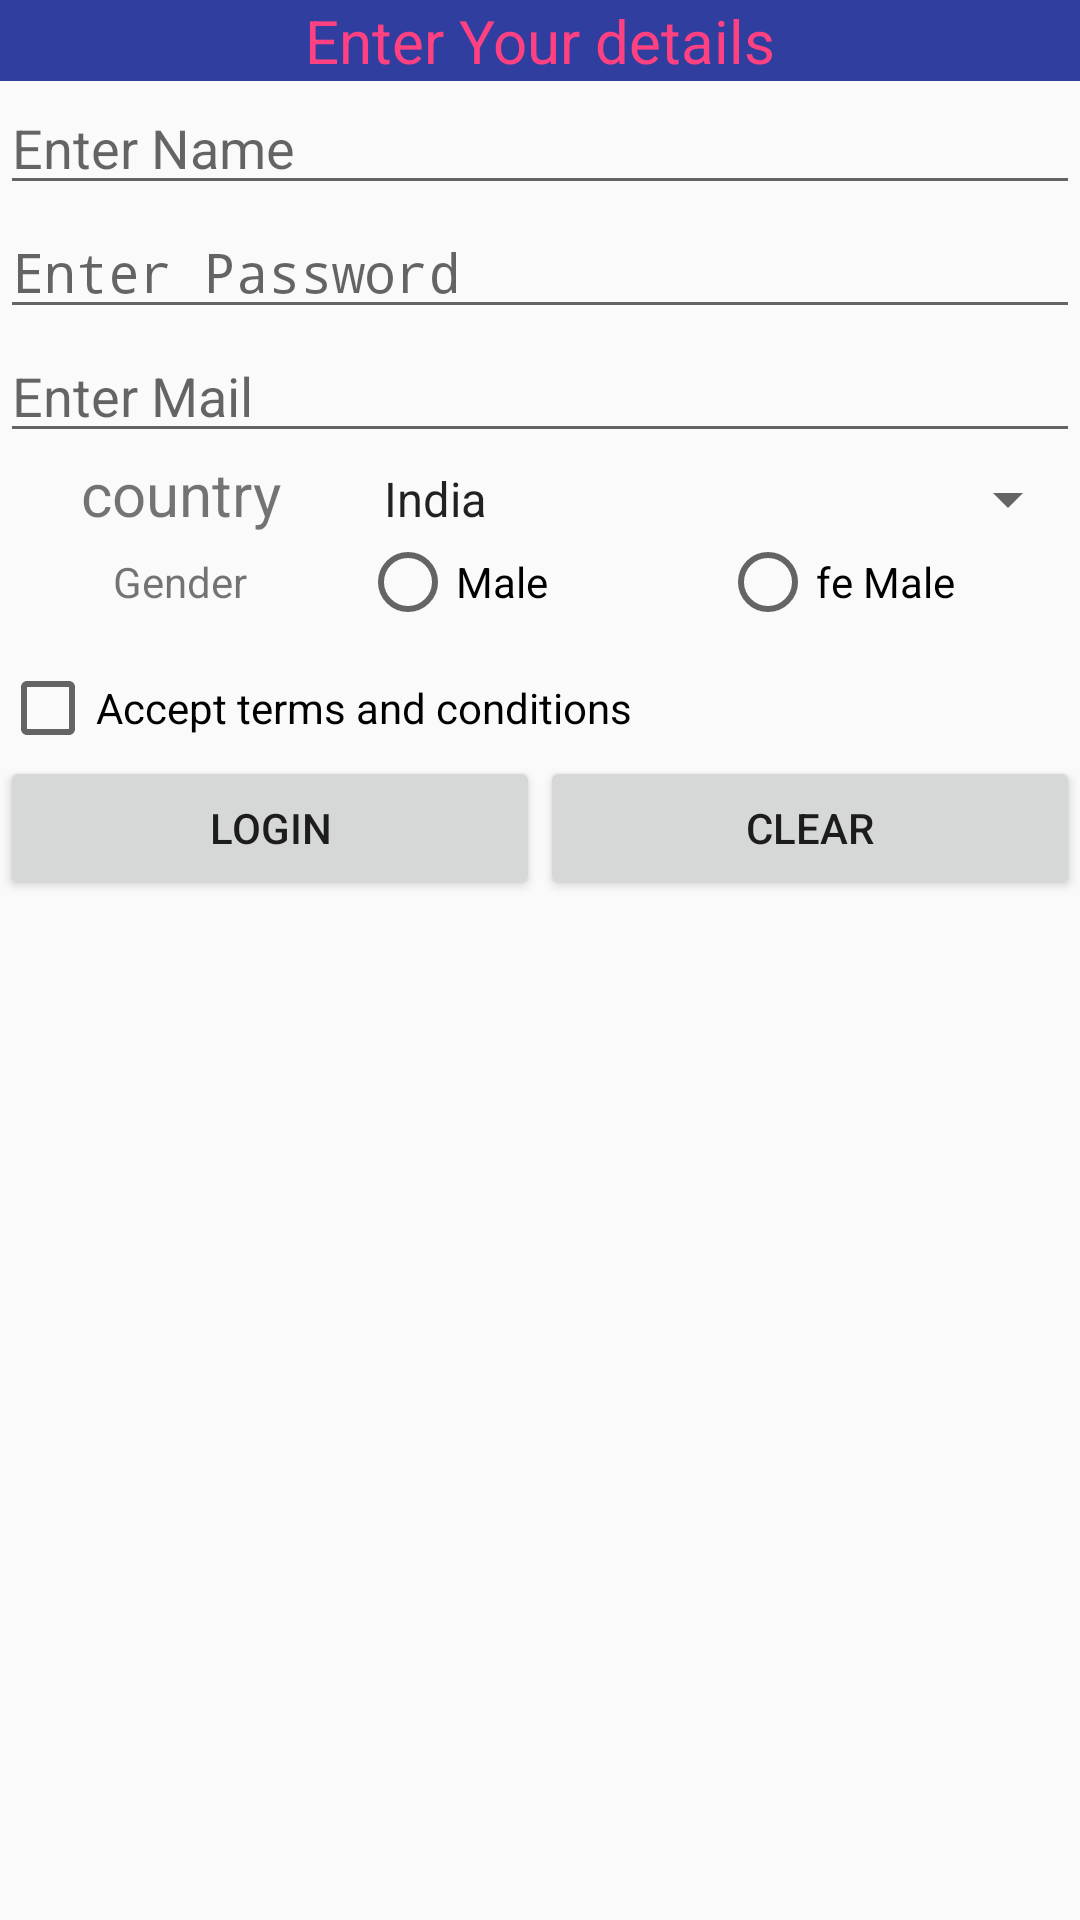

The Android layout XML behind this screen, and the referenced resources:
<!-- AndroidManifest.xml: application theme AppTheme -->
<!-- res/layout/content_activity_sing_up.xml -->
<?xml version="1.0" encoding="utf-8"?>
<LinearLayout xmlns:android="http://schemas.android.com/apk/res/android"
    xmlns:app="http://schemas.android.com/apk/res-auto"
    xmlns:tools="http://schemas.android.com/tools"
    android:layout_width="match_parent"
    android:orientation="vertical"
    android:layout_height="match_parent"
    app:layout_behavior="@string/appbar_scrolling_view_behavior"
    tools:context="com.edu.sra.trainings.ActivitySingUp"
    tools:showIn="@layout/layout_singup">

    <TextView
        android:layout_width="match_parent"
        android:layout_height="wrap_content"
        android:text="Enter Your details"
        android:gravity="center"
        android:background="@color/colorPrimaryDark"
        android:textColor="@color/colorAccent"
        android:textSize="@dimen/text_size"

        />

    <ScrollView
        android:layout_width="match_parent"
        android:layout_height="match_parent"
        android:fillViewport="true"
        >
        <LinearLayout
            android:layout_width="match_parent"
            android:layout_height="match_parent"
            android:orientation="vertical"
            >
    <EditText
        android:layout_width="match_parent"
        android:layout_height="wrap_content"
        android:id="@+id/id_et_username_signup"
        android:hint="Enter Name"
        />

    <EditText
        android:layout_width="match_parent"
        android:layout_height="wrap_content"
        android:id="@+id/id_et_password_signup"
        android:hint="Enter Password"
        android:inputType="textPassword"
        />
    <EditText
        android:layout_width="match_parent"
        android:layout_height="wrap_content"
        android:id="@+id/id_et_mail"
        android:hint="Enter Mail"
        android:inputType="textEmailAddress"
        />
    <LinearLayout
        android:layout_width="match_parent"
        android:layout_height="wrap_content"
        android:orientation="horizontal"
        >

        <TextView
            android:layout_width="0dp"
            android:layout_height="wrap_content"
            android:layout_weight="1"
            android:text="country"
            android:textSize="@dimen/text_size"
            android:gravity="center"
            />
        <Spinner

            android:layout_width="0dp"
            android:layout_weight="2"
            android:layout_height="wrap_content"
android:id="@+id/id_sp_countries"
            android:entries="@array/countries"
            />
    </LinearLayout>
    <RadioGroup
        android:layout_width="match_parent"
        android:layout_height="wrap_content"
        android:orientation="horizontal"
        >

        <TextView

            android:layout_height="wrap_content"
            android:text="Gender"
            android:layout_width="0dp"
            android:layout_weight="1"
            android:gravity="center"
            />

        <RadioButton
            android:layout_width="0dp"
            android:layout_weight="1"
            android:layout_height="wrap_content"
            android:text="@string/male"

            android:id="@+id/id_rb_maile"
            />
        <RadioButton
            android:layout_width="0dp"
            android:layout_weight="1"
            android:layout_height="wrap_content"
            android:text="@string/female"

            android:id="@+id/id_rb_femaile"
            />

    </RadioGroup>


    <CheckBox
        android:layout_width="match_parent"
        android:layout_height="wrap_content"
        android:layout_marginTop="@dimen/margin_top"
        android:text="@string/accept"
        android:id="@+id/id_checkbox"
        />


<LinearLayout
    android:layout_width="match_parent"
    android:layout_height="wrap_content"
    android:orientation="horizontal"
    >
    <Button
        android:layout_width="0dp"
        android:layout_height="wrap_content"
        android:text="@string/login"
        android:layout_weight="1"
        android:id="@+id/id_btn_login_signup"
        />
    <Button
        android:layout_width="0dp"
        android:layout_height="wrap_content"
        android:text="@string/clear"
        android:layout_weight="1"
        android:id="@+id/id_btn_clear"

        />


</LinearLayout>
        </LinearLayout>
    </ScrollView>
</LinearLayout>
<!-- res/layout/layout_singup.xml (included above) -->
<?xml version="1.0" encoding="utf-8"?>
<android.support.design.widget.CoordinatorLayout xmlns:android="http://schemas.android.com/apk/res/android"
    xmlns:app="http://schemas.android.com/apk/res-auto"
    xmlns:tools="http://schemas.android.com/tools"
    android:layout_width="match_parent"
    android:layout_height="match_parent"
    tools:context="com.edu.sra.trainings.ActivitySingUp">

    <android.support.design.widget.AppBarLayout
        android:layout_width="match_parent"
        android:layout_height="wrap_content"
        android:theme="@style/AppTheme.AppBarOverlay">

        <android.support.v7.widget.Toolbar
            android:id="@+id/toolbar"
            android:layout_width="match_parent"
            android:layout_height="?attr/actionBarSize"
            android:background="?attr/colorPrimary"
            app:popupTheme="@style/AppTheme.PopupOverlay" />

    </android.support.design.widget.AppBarLayout>

    <include layout="@layout/content_activity_sing_up" />



</android.support.design.widget.CoordinatorLayout>
<!-- resources referenced by this layout -->
<resources>
  <string-array name="countries">
  
  
          <item>India</item>
          <item>US</item>
          <item>UK</item>
          <item>CHAINA</item>
          <item>Australia</item>
  
      </string-array>
  <color name="colorAccent">#FF4081</color>
  <color name="colorPrimaryDark">#303F9F</color>
  <dimen name="margin_top">10dp</dimen>
  <dimen name="text_size">20sp</dimen>
  <string name="accept">Accept terms and conditions </string>
  <string name="clear">clear</string>
  <string name="female">fe Male</string>
  <string name="login">Login</string>
  <string name="male">Male</string>
  <style name="AppTheme.AppBarOverlay" parent="ThemeOverlay.AppCompat.Dark.ActionBar" />
  <style name="AppTheme.PopupOverlay" parent="ThemeOverlay.AppCompat.Light" />
  <style name="AppTheme" parent="Theme.AppCompat.Light.DarkActionBar">
          
          <item name="colorPrimary">@color/colorPrimary</item>
          <item name="colorPrimaryDark">@color/colorPrimaryDark</item>
          <item name="colorAccent">@color/colorAccent</item>
      </style>
  <color name="colorPrimary">#3F51B5</color>
</resources>
